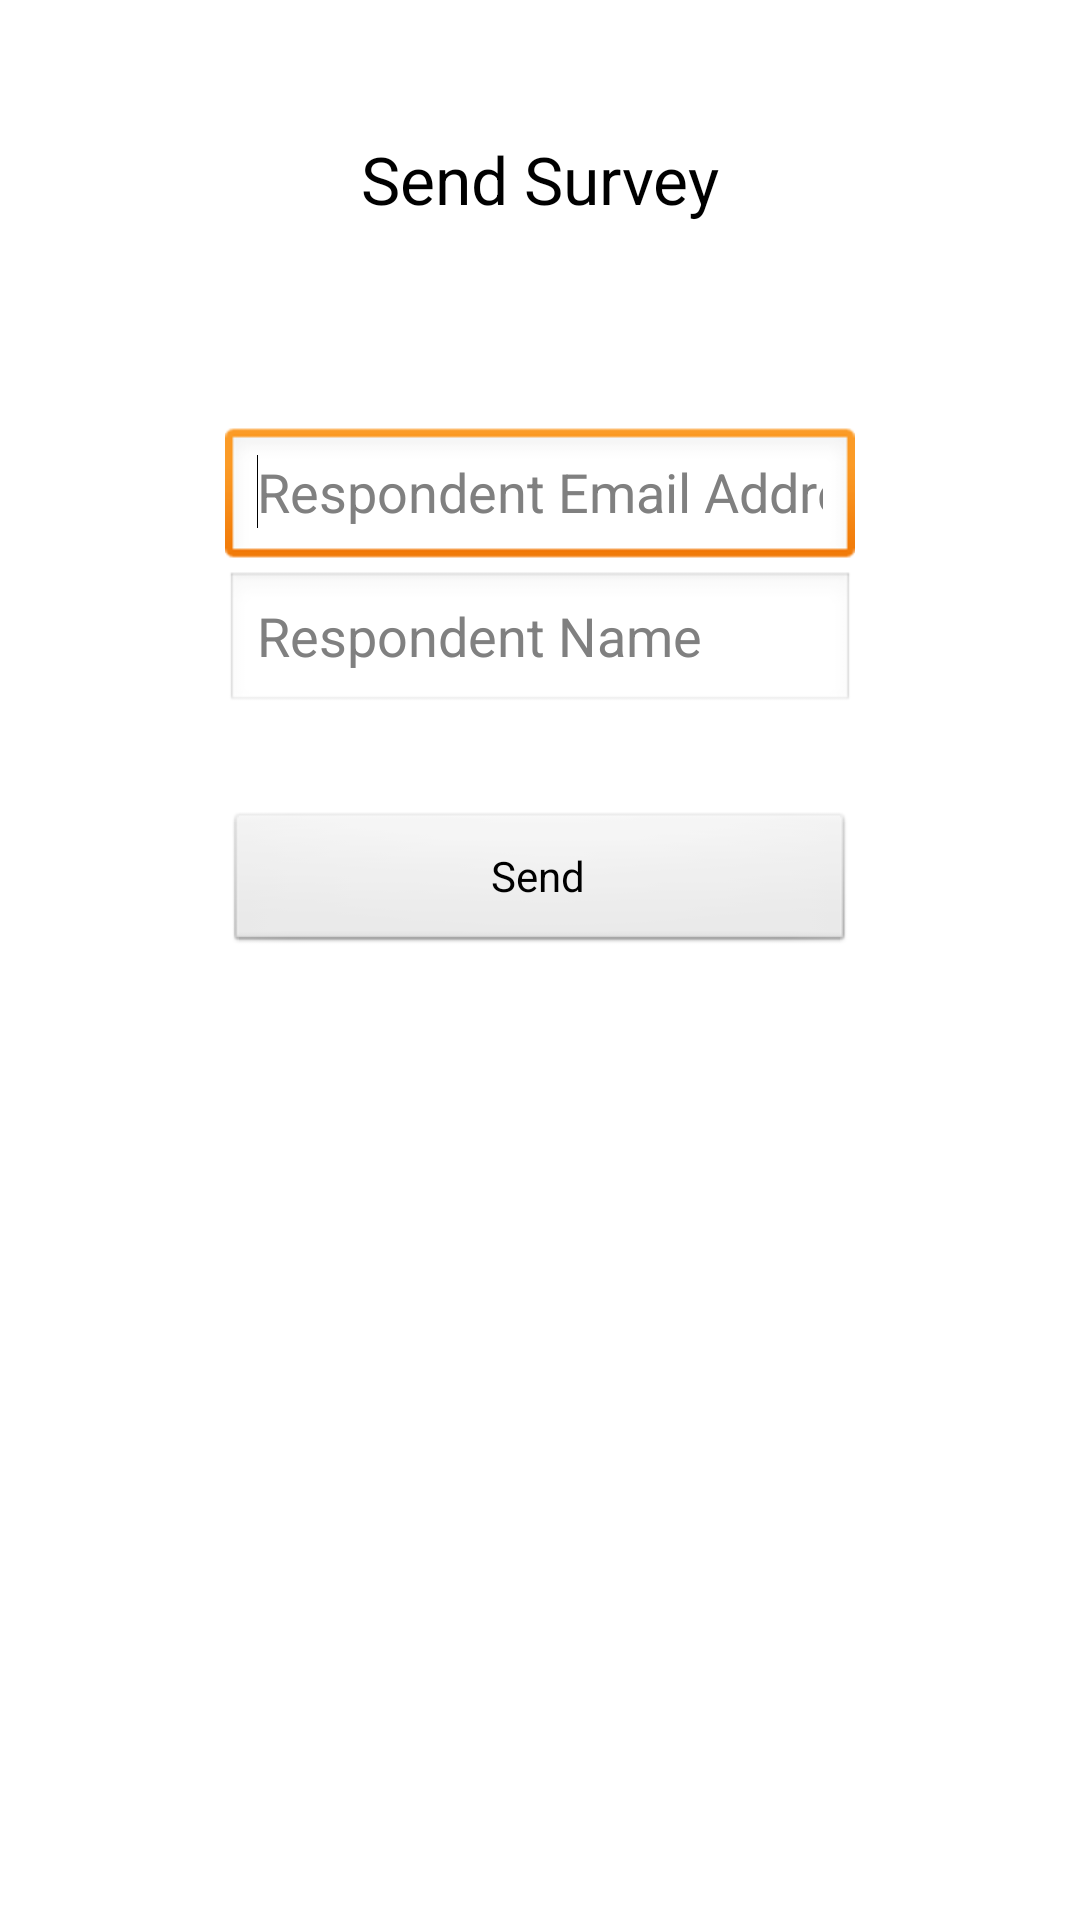

Layout XML and referenced resources for this Android screen:
<!-- AndroidManifest.xml: application theme AppTheme -->
<!-- res/layout/activity_send_survey.xml -->
<RelativeLayout xmlns:android="http://schemas.android.com/apk/res/android"
    xmlns:tools="http://schemas.android.com/tools"
    android:layout_width="match_parent"
    android:layout_height="match_parent" >
	<TextView
        android:id="@+id/textView1"
        android:layout_width="wrap_content"
        android:layout_height="wrap_content"
        android:layout_alignParentTop="true"
        android:layout_centerHorizontal="true"
        android:layout_marginTop="45dp"
        android:text="Send Survey"
        android:textAppearance="?android:attr/textAppearanceLarge" />

    <EditText
        android:id="@+id/email"
        android:layout_width="wrap_content"
        android:layout_height="wrap_content"
        android:layout_below="@+id/textView1"
        android:layout_centerHorizontal="true"
        android:layout_marginTop="68dp"
        android:ems="10"
        android:inputType="textNoSuggestions|textVisiblePassword" 
        android:singleLine="true"
        android:imeOptions="actionNext"
        android:nextFocusDown="@+id/name" 
        android:hint="Respondent Email Address"> 
        <requestFocus />
     </EditText>

    <EditText
        android:id="@+id/name"
        android:layout_width="wrap_content"
        android:layout_height="wrap_content"
        android:layout_below="@+id/email"
        android:layout_centerHorizontal="true"
        android:ems="10"
        android:singleLine="true"
        android:imeOptions="actionDone"
        android:hint="Respondent Name"
        android:inputType="textNoSuggestions|textVisiblePassword" >
    </EditText>

    <Button
        android:id="@+id/button1"
        android:layout_width="wrap_content"
        android:layout_height="wrap_content"
        android:layout_alignLeft="@+id/email"
        android:layout_alignRight="@+id/email"
        android:layout_below="@+id/name"
        android:layout_marginTop="32dp"
        android:onClick="onClickSend"
        android:text="Send" />
    
</RelativeLayout>
<!-- resources referenced by this layout -->
<resources>
  <style name="AppTheme" parent="@android:style/Theme.Light.NoTitleBar.Fullscreen">
           <item name="android:textColorPrimaryInverse">@android:color/primary_text_light</item>
      </style>
</resources>
